Run: headless pygame with SDL's dummy video driver; simulated clock (each Clock.tick advances the game by its frame time, no real sleeping); random seed 0; keys injected as events and as key.get_pressed() state; no mouse input.
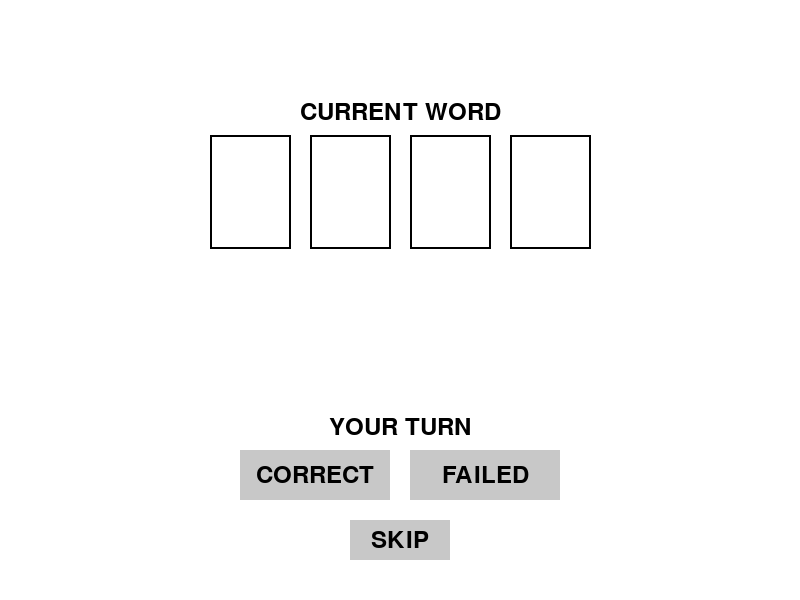
Frame 1 of 4 · flips 1–60 · no input
Frame 2 of 4 · flips 61–180 · tapped SPACE, RETURN · held RIGHT (→), D · screen unchanged from frame 1, image omitted
Frame 3 of 4 · flips 181–300 · held DOWN (↓), S · screen unchanged from frame 2, image omitted
Frame 4 of 4 · flips 301–420 · held LEFT (←), A, UP (↑), W · screen unchanged from frame 3, image omitted

The pygame program that drew these frames:

#Coded by Jiaxi Huang (5670238)

#Import libraries
import pygame
import sys

#Initialize Pygame
pygame.init()

#Config_Mode
MODE = 1

#Config_Settings
SCREEN_WIDTH = 800
SCREEN_HEIGHT = 600
BACKGROUND_COLOR = (255, 255, 255)
BORDER_COLOR = (0, 0, 0)
BUTTON_COLOR = (200, 200, 200)
TEXT_COLOR = (0, 0, 0)
FONT_SIZE = 36

#Config_Current_Word
CURRENT_WORD_TITLE = "CURRENT WORD"
CURRENT_WORD_TITLE_POS = (SCREEN_WIDTH // 2, 100)
CURRENT_WORD_BOX_WIDTH = 81.9
CURRENT_WORD_BOX_HEIGHT = 114.4
CURRENT_WORD_BOX_SPACING = 100
if MODE == 0:
    CURRENT_WORD_BOX_START_X = 260
    CURRENT_WORD_BOX_Y = 135
    CURRENT_WORD_BOXES = 3
elif MODE == 1:
    CURRENT_WORD_BOX_START_X = 210
    CURRENT_WORD_BOX_Y = 135
    CURRENT_WORD_BOXES = 4

#Config_Table
PLAYER_TURN_TITLE = "YOUR TURN"
PLAYER_TURN_TITLE_POS = (SCREEN_WIDTH // 2, 415)
CORRECT_BUTTON_POS = (240, 450)
CORRECT_BUTTON_WIDTH = 150
CORRECT_BUTTON_HEIGHT = 50
CORRECT_BUTTON_TEXT = "CORRECT"
FAILED_BUTTON_POS = (410, 450)
FAILED_BUTTON_WIDTH = 150
FAILED_BUTTON_HEIGHT = 50
FAILED_BUTTON_TEXT = "FAILED"
SKIP_BUTTON_POS = (350, 520)
SKIP_BUTTON_WIDTH = 100
SKIP_BUTTON_HEIGHT = 40
SKIP_BUTTON_TEXT = "SKIP"

#Config_Screen
screen = pygame.display.set_mode((SCREEN_WIDTH, SCREEN_HEIGHT))
if MODE == 0:
    pygame.display.set_caption("Three-Letter Card Game")
elif MODE == 1:
    pygame.display.set_caption("Four-Letter Card Game")

#Config_Font
font = pygame.font.Font(None, FONT_SIZE)

#Function Section
def draw_current_word():
    #Draw Title
    text = font.render(CURRENT_WORD_TITLE, True, TEXT_COLOR)
    screen.blit(text, (CURRENT_WORD_TITLE_POS[0] - text.get_width() // 2, CURRENT_WORD_TITLE_POS[1]))

    # Draw Boxes
    for i in range(CURRENT_WORD_BOXES):
        x = CURRENT_WORD_BOX_START_X + i * CURRENT_WORD_BOX_SPACING
        y = CURRENT_WORD_BOX_Y
        pygame.draw.rect(screen, BORDER_COLOR, (x, y, CURRENT_WORD_BOX_WIDTH, CURRENT_WORD_BOX_HEIGHT), 2)

def draw_player_table():
    #Draw Title
    text = font.render(PLAYER_TURN_TITLE, True, TEXT_COLOR)
    screen.blit(text, (PLAYER_TURN_TITLE_POS[0] - text.get_width() // 2, PLAYER_TURN_TITLE_POS[1]))

    #Draw Correct_Button
    correct_button = pygame.Rect(CORRECT_BUTTON_POS[0], CORRECT_BUTTON_POS[1], CORRECT_BUTTON_WIDTH, CORRECT_BUTTON_HEIGHT)
    pygame.draw.rect(screen, BUTTON_COLOR, correct_button)
    text = font.render(CORRECT_BUTTON_TEXT, True, TEXT_COLOR)
    screen.blit(text, (correct_button.centerx - text.get_width() // 2, correct_button.centery - text.get_height() // 2))

    #Draw Failed_Button
    failed_button = pygame.Rect(FAILED_BUTTON_POS[0], FAILED_BUTTON_POS[1], FAILED_BUTTON_WIDTH, FAILED_BUTTON_HEIGHT)
    pygame.draw.rect(screen, BUTTON_COLOR, failed_button)
    text = font.render(FAILED_BUTTON_TEXT, True, TEXT_COLOR)
    screen.blit(text, (failed_button.centerx - text.get_width() // 2, failed_button.centery - text.get_height() // 2))

    #Draw Skip_Button
    skip_button = pygame.Rect(SKIP_BUTTON_POS[0], SKIP_BUTTON_POS[1], SKIP_BUTTON_WIDTH, SKIP_BUTTON_HEIGHT)
    pygame.draw.rect(screen, BUTTON_COLOR, skip_button)
    text = font.render(SKIP_BUTTON_TEXT, True, TEXT_COLOR)
    screen.blit(text, (skip_button.centerx - text.get_width() // 2, skip_button.centery - text.get_height() // 2))

#Main Loop
running = True
while running:
    for event in pygame.event.get():
        if event.type == pygame.QUIT:
            running = False

    #Draw Background
    screen.fill(BACKGROUND_COLOR)

    #Draw Sections
    draw_current_word()
    draw_player_table()

    #Refresh Screen
    pygame.display.flip()

#Quit Pygame
pygame.quit()
sys.exit()
